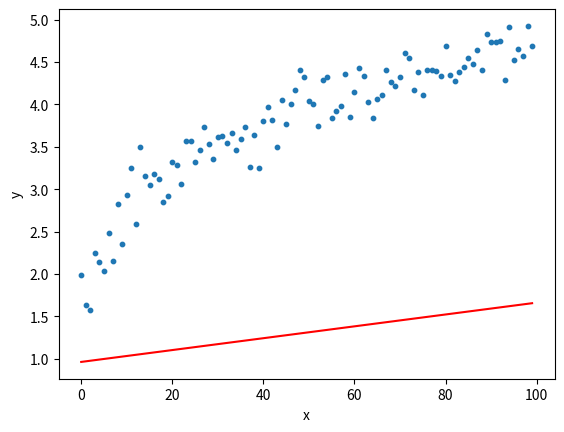

Write the Python code that produced this figure.
# 对数线性回归
from matplotlib import pyplot as plt
import numpy as np


def get_w(x, y):
    """计算w"""
    x_avg = np.mean(x)
    m = len(x)
    w1 = 0  # 分子
    w2_left = 0  # 分母左部分
    w2_right = 0  # 分母右部分
    for i in range(m):
        w1 = w1 + np.log(y[i]) * (x[i] - x_avg)
    for i in range(m):
        w2_left = w2_left + x[i] * x[i]
    w2_right = (1 / m) * (m * x_avg) ** 2
    w = round(w1 / (w2_left - w2_right), 4)
    return w


def get_b(x, y, w):
    """计算b"""
    m = len(x)
    b = 0
    for i in range(m):
        b = b + np.log(y[i]) - w * x[i]
    b = round(b / m, 4)
    return b


if __name__ == "__main__":
    N = 100  # 样本个数
    x = np.arange(N)
    y = [np.log(i+5) + np.random.randn()*0.2 for i in x]
    w = get_w(x, y)
    b = get_b(x, y, w)

    plt.scatter(x, y, s=10)  # 绘制样本点
    x = np.arange(N)
    plt.plot(x, w*x+b, color="red")  # 绘制线性回归函数
    plt.xlabel("x")
    plt.ylabel("y")
    plt.show()
    
